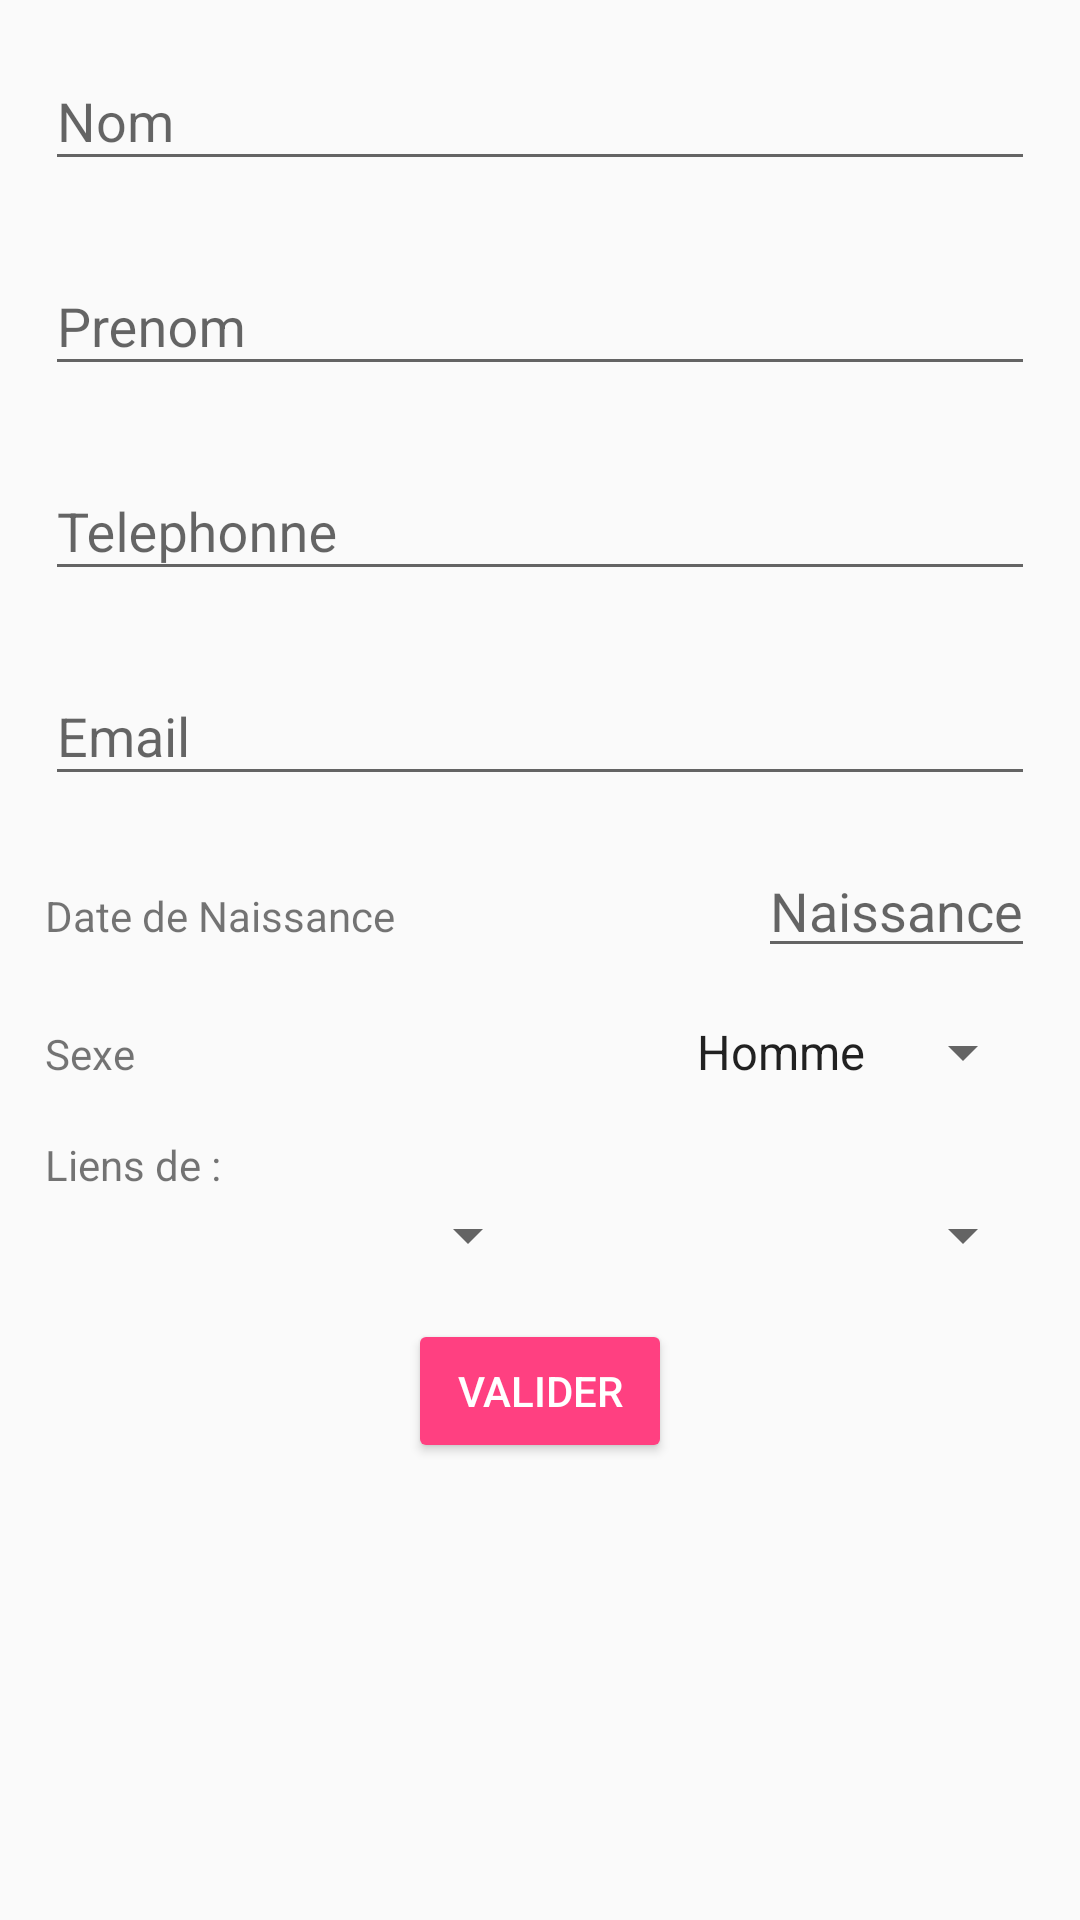

The Android layout XML behind this screen, and the referenced resources:
<!-- AndroidManifest.xml: activity theme AppTheme.NoActionBar -->
<!-- res/layout/activity_contact_add.xml -->
<?xml version="1.0" encoding="utf-8"?>
<ScrollView
    xmlns:android="http://schemas.android.com/apk/res/android"
    android:layout_width="fill_parent"
    android:layout_height="fill_parent"
    android:fitsSystemWindows="true">

    <LinearLayout
        android:orientation="vertical"
        android:layout_width="match_parent"
        android:layout_height="wrap_content"
        android:paddingHorizontal="15dp"
    >


        
        <android.support.design.widget.TextInputLayout
            android:layout_width="match_parent"
            android:layout_height="wrap_content"
            android:layout_marginTop="8dp"
            android:layout_marginBottom="8dp">
            <EditText

                android:id="@+id/input_nom"
                android:layout_width="match_parent"
                android:layout_height="wrap_content"
                android:inputType="textPersonName"
                android:hint="@string/add_name" />
        </android.support.design.widget.TextInputLayout>
        
        <android.support.design.widget.TextInputLayout
            android:layout_width="match_parent"
            android:layout_height="wrap_content"
            android:layout_marginTop="8dp"
            android:layout_marginBottom="8dp">
            <EditText

                android:id="@+id/input_prenom"
                android:layout_width="match_parent"
                android:layout_height="wrap_content"
                android:inputType="textPersonName"
                android:hint="@string/add_prenom" />
        </android.support.design.widget.TextInputLayout>

        
        <android.support.design.widget.TextInputLayout
            android:layout_width="match_parent"
            android:layout_height="wrap_content"
            android:layout_marginTop="8dp"
            android:layout_marginBottom="8dp">
            <EditText android:id="@+id/input_telephone"
                android:layout_width="match_parent"
                android:layout_height="wrap_content"
                android:inputType="number"
                android:hint="@string/add_telephone" />
        </android.support.design.widget.TextInputLayout>



        
        <android.support.design.widget.TextInputLayout
            android:layout_width="match_parent"
            android:layout_height="wrap_content"
            android:layout_marginTop="8dp"
            android:layout_marginBottom="8dp">
            <EditText android:id="@+id/input_email"
                android:layout_width="match_parent"
                android:layout_height="wrap_content"
                android:inputType="textEmailAddress"
                android:hint="@string/add_email" />
        </android.support.design.widget.TextInputLayout>


        
        <LinearLayout
            android:orientation="horizontal"
            android:layout_width="match_parent"
            android:layout_height="wrap_content"
            android:layout_marginTop="8dp"
            android:layout_marginBottom="8dp">

            <TextView
                android:id="@+id/text_naissance"
                android:layout_width="wrap_content"
                android:layout_height="wrap_content"
                android:layout_weight="1"
                android:text="Date de Naissance" />

            <EditText
                android:id="@+id/input_naissance"
                android:layout_width="wrap_content"
                android:layout_height="wrap_content"
                android:inputType="textPostalAddress"
                android:hint="@string/add_naissance" />

        </LinearLayout>

        
        <LinearLayout
            android:orientation="horizontal"
            android:layout_width="match_parent"
            android:layout_height="wrap_content"
            android:layout_marginTop="8dp"
            android:layout_marginBottom="8dp">

            <TextView
                android:id="@+id/text_sexe"
                android:layout_weight="1"
                android:layout_width="wrap_content"
                android:layout_height="wrap_content"
                android:text="Sexe" />

            <Spinner
                android:id="@+id/spinner_sexe"
                android:layout_width="wrap_content"
                android:layout_height="wrap_content"
                android:entries="@array/sexe_arrays"
                 />

        </LinearLayout>

        
        <TextView
            android:layout_marginTop="8dp"
            android:layout_width="wrap_content"
            android:layout_height="wrap_content"
            android:text="Liens de :" />
        <LinearLayout
            android:orientation="horizontal"
            android:layout_width="match_parent"
            android:layout_height="wrap_content"
            android:layout_marginTop="2dp"
            android:layout_marginBottom="8dp">

            <Spinner
                android:id="@+id/spinner_relation"
                android:layout_weight="1"
                android:layout_width="wrap_content"
                android:layout_height="wrap_content"

                />

            <Spinner
                android:layout_weight="1"
                android:id="@+id/spinner_propriete"
                android:layout_width="wrap_content"
                android:layout_height="wrap_content"
                />

        </LinearLayout>

        <Button
            android:id="@+id/btn_enregistrer"
            style="@style/Widget.AppCompat.Button.Colored"
            android:layout_width="wrap_content"
            android:layout_height="wrap_content"
            android:layout_gravity="center"
            android:layout_marginTop="8dp"
            android:onClick="saveContact"
            android:text="Valider" />

    </LinearLayout>
</ScrollView>
<!-- resources referenced by this layout -->
<resources>
  <string-array name="sexe_arrays">
          <item>Homme</item>
          <item>Femme</item>
      </string-array>
  <string name="add_email">Email</string>
  <string name="add_naissance">Naissance</string>
  <string name="add_name">Nom</string>
  <string name="add_prenom">Prenom</string>
  <string name="add_telephone">Telephonne</string>
  <style name="AppTheme.NoActionBar">
          <item name="windowActionBar">false</item>
          <item name="windowNoTitle">true</item>
      </style>
</resources>
